3-way image classification set "fotos-training" from GitHub (Garellomiguel/piedra-papel-y-tijeras); label vocabulary: papel, piedra, tijeras.

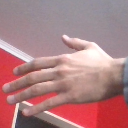
Label: papel

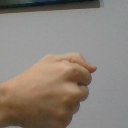
Label: piedra

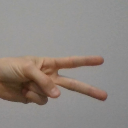
Label: tijeras

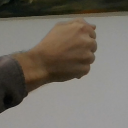
Label: piedra

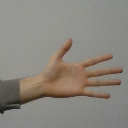
Label: papel

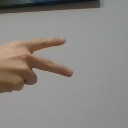
Label: tijeras
